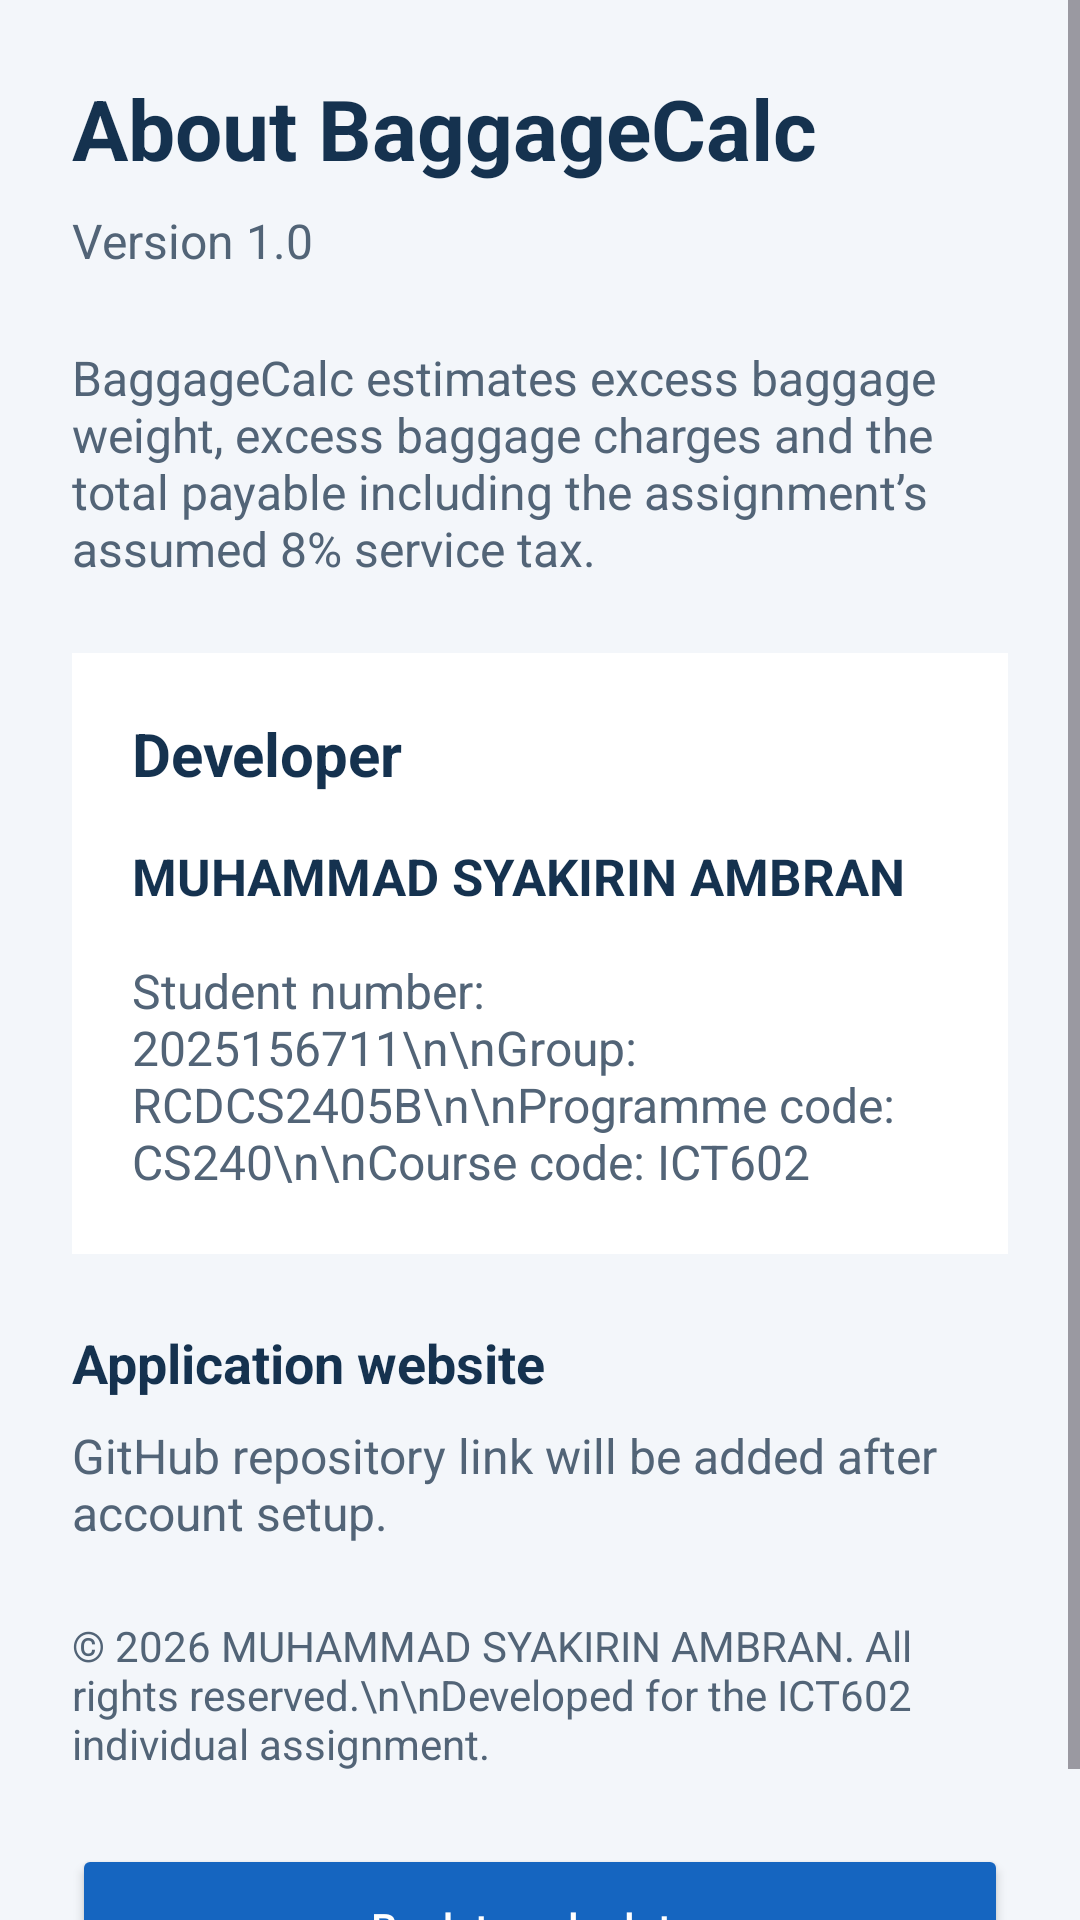

The Android layout XML behind this screen, and the referenced resources:
<!-- AndroidManifest.xml: application theme Theme.BaggageCalc -->
<!-- res/layout/activity_about.xml -->
<?xml version="1.0" encoding="utf-8"?>
<ScrollView xmlns:android="http://schemas.android.com/apk/res/android"
    android:id="@+id/main"
    android:layout_width="match_parent"
    android:layout_height="match_parent"
    android:background="#F3F6FA"
    android:fillViewport="true">

    <LinearLayout
        android:layout_width="match_parent"
        android:layout_height="wrap_content"
        android:orientation="vertical"
        android:padding="24dp">

        <TextView
            android:layout_width="match_parent"
            android:layout_height="wrap_content"
            android:text="About BaggageCalc"
            android:textColor="#15324F"
            android:textSize="28sp"
            android:textStyle="bold" />

        <TextView
            android:layout_width="match_parent"
            android:layout_height="wrap_content"
            android:layout_marginTop="8dp"
            android:text="Version 1.0"
            android:textColor="#526477"
            android:textSize="16sp" />

        <TextView
            android:layout_width="match_parent"
            android:layout_height="wrap_content"
            android:layout_marginTop="24dp"
            android:text="BaggageCalc estimates excess baggage weight, excess baggage charges and the total payable including the assignment’s assumed 8% service tax."
            android:textColor="#526477"
            android:textSize="16sp" />

        <LinearLayout
            android:layout_width="match_parent"
            android:layout_height="wrap_content"
            android:layout_marginTop="24dp"
            android:background="#FFFFFF"
            android:orientation="vertical"
            android:padding="20dp">

            <TextView
                android:layout_width="match_parent"
                android:layout_height="wrap_content"
                android:text="Developer"
                android:textColor="#15324F"
                android:textSize="20sp"
                android:textStyle="bold" />

            <TextView
                android:layout_width="match_parent"
                android:layout_height="wrap_content"
                android:layout_marginTop="16dp"
                android:text="MUHAMMAD SYAKIRIN AMBRAN"
                android:textColor="#15324F"
                android:textSize="17sp"
                android:textStyle="bold" />

            <TextView
                android:layout_width="match_parent"
                android:layout_height="wrap_content"
                android:layout_marginTop="16dp"
                android:text="Student number: 2025156711\n\nGroup: RCDCS2405B\n\nProgramme code: CS240\n\nCourse code: ICT602"
                android:textColor="#526477"
                android:textSize="16sp" />

        </LinearLayout>

        <TextView
            android:layout_width="match_parent"
            android:layout_height="wrap_content"
            android:layout_marginTop="24dp"
            android:text="Application website"
            android:textColor="#15324F"
            android:textSize="18sp"
            android:textStyle="bold" />

        <TextView
            android:id="@+id/tvWebsite"
            android:layout_width="match_parent"
            android:layout_height="wrap_content"
            android:layout_marginTop="8dp"
            android:text="GitHub repository link will be added after account setup."
            android:textColor="#526477"
            android:textSize="16sp" />

        <TextView
            android:layout_width="match_parent"
            android:layout_height="wrap_content"
            android:layout_marginTop="24dp"
            android:text="© 2026 MUHAMMAD SYAKIRIN AMBRAN. All rights reserved.\n\nDeveloped for the ICT602 individual assignment."
            android:textColor="#526477"
            android:textSize="14sp" />

        <Button
            android:id="@+id/btnBack"
            android:layout_width="match_parent"
            android:layout_height="wrap_content"
            android:layout_marginTop="24dp"
            android:minHeight="56dp"
            android:backgroundTint="#1565C0"
            android:text="Back to calculator"
            android:textAllCaps="false"
            android:textColor="#FFFFFF" />

    </LinearLayout>
</ScrollView>
<!-- resources referenced by this layout -->
<resources>
  <style name="Theme.BaggageCalc" parent="Base.Theme.BaggageCalc" />
  <style name="Base.Theme.BaggageCalc" parent="Theme.Material3.DayNight.NoActionBar">
          
          
      </style>
</resources>
